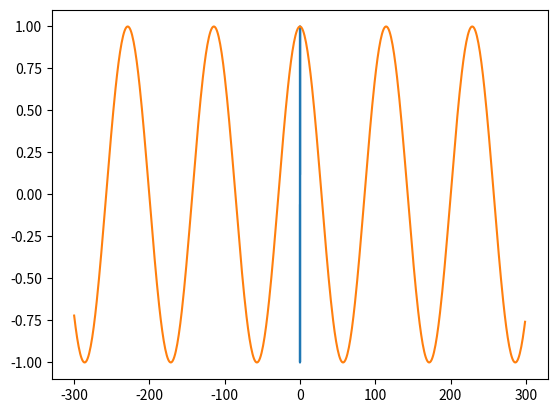

Python code for this plot:
import math
import matplotlib.pyplot as plt
import matplotlib.animation as animation
import numpy as np

fig, ax = plt.subplots()

GPa = 1e9 # Define Giga Pascal
K = 16.0*GPa # Set bulk modulus
G = 7.0*GPa # Set shear modulus
nu = (3*K-2*G) / (2*(3*K+G)) # Calculate Poissons ratio
rho = 2150.0 # Define density in kg/m^3
M = K + 4/3*G # Calculate compressional modulus
Vp = math.sqrt(M/rho) # Calculate P-wave velocity
Vs = math.sqrt(G/rho) # Calculate S-wave velocity
f = 30.0 # Set frequency
T = 1 / f # Calculate the period
omega = 2 * math.pi * f # Calculate the angular frequency
lmbd = Vp * T # Calculate the wave-length
k = 2 * math.pi / lmbd # Calculate the wave-number

# First figure

x = 1000
T = np.arange(0, 0.1, 0.001)
u = np.exp((k * x - omega * T) * 1j)
plt.plot(T, u.real)

plt.show()

# second figure

X = np.arange(-300, 300, 1)
t = 0
u = np.exp((k * X - omega * t) * 1j)
plt.plot(X, u.real)

plt.show()
